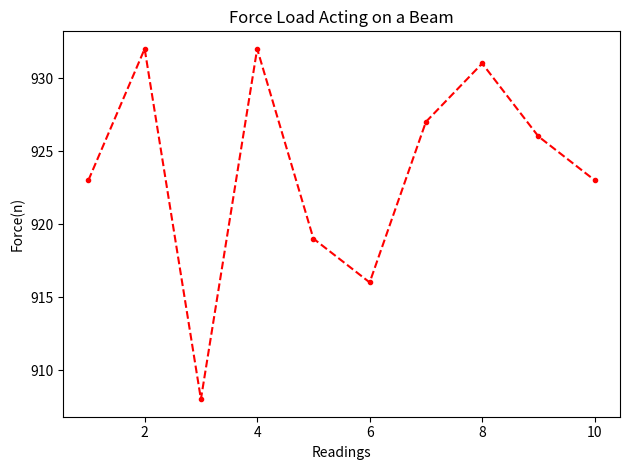

Write the Python code that produced this figure.
import matplotlib.pyplot as plt
import numpy as np

#number of readings and there outputs
x1 = [1,2,3,4,5,6,7,8,9,10]
y1 = [923,932,908,932,919,916,927,931,926,923]

#actual value
V_t = 912

#Finds the average of the data set
V_avg = np.mean(y1)

#Finds the Systematic Error and rounds it to 3 decimal places
SE = abs(V_avg - V_t)
print("The Systematic error is ")
print(round(SE,3))
#Finds the random error and rounds it to 3 decimal places
RE = abs(max(y1) - V_avg)
print("The Random error is ")
print(round(RE,3))
#creates the plot
fig, (ax1) = plt.subplots(1,1)
plt.title('Force Load Acting on a Beam')

ax1.plot(x1,y1, linestyle = 'dashed', marker = '.', color = 'r')
ax1.set_ylabel('Force(n)')
ax1.set_xlabel('Readings')

plt.tight_layout()
plt.show()
